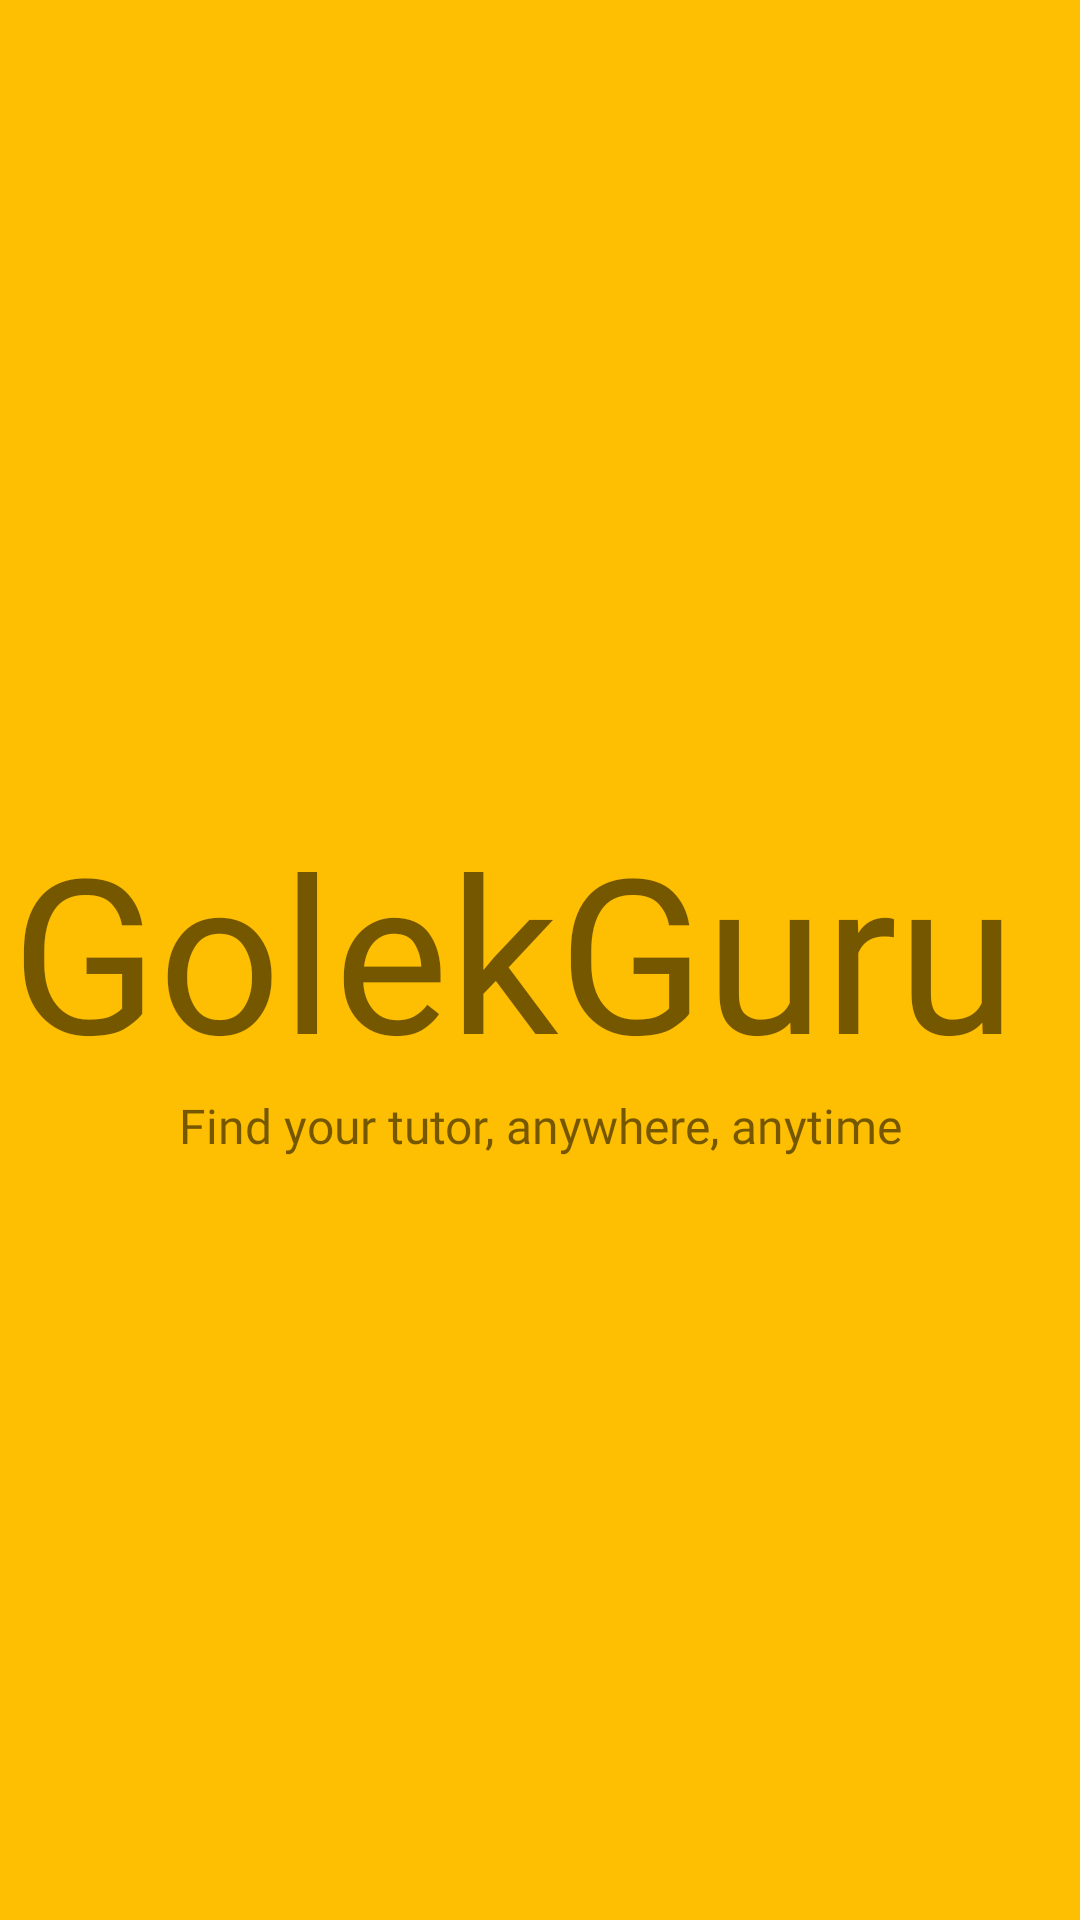

Android layout source for this screen:
<!-- AndroidManifest.xml: activity theme ThemeSplash -->
<!-- res/layout/activity_main.xml -->
<?xml version="1.0" encoding="utf-8"?>
<androidx.constraintlayout.widget.ConstraintLayout xmlns:android="http://schemas.android.com/apk/res/android"
    xmlns:app="http://schemas.android.com/apk/res-auto"
    xmlns:tools="http://schemas.android.com/tools"
    android:layout_width="match_parent"
    android:layout_height="match_parent"
    android:background="@color/yellow"
    tools:context=".MainActivity">

    <TextView
        android:id="@+id/splash_app_name"
        android:layout_width="wrap_content"
        android:layout_height="wrap_content"
        android:fontFamily="@font/bangers_regular"
        android:includeFontPadding="false"
        android:text="GolekGuru "
        android:textAlignment="center"
        android:textSize="72sp"
        android:transitionName="trans_app_name"
        app:layout_constraintBottom_toBottomOf="parent"
        app:layout_constraintLeft_toLeftOf="parent"
        app:layout_constraintRight_toRightOf="parent"
        app:layout_constraintTop_toTopOf="parent" />

    <TextView
        android:id="@+id/splash_app_caption"
        android:layout_width="wrap_content"
        android:layout_height="wrap_content"
        android:layout_marginTop="4dp"
        android:fontFamily="@font/poppins_light"
        android:includeFontPadding="false"
        android:text="Find your tutor, anywhere, anytime"
        android:textAlignment="center"
        android:textSize="16sp"
        android:transitionName="trans_caption"
        app:layout_constraintEnd_toEndOf="parent"
        app:layout_constraintStart_toStartOf="parent"
        app:layout_constraintTop_toBottomOf="@id/splash_app_name" />

</androidx.constraintlayout.widget.ConstraintLayout>
<!-- resources referenced by this layout -->
<resources>
  <color name="yellow">#FEBE02</color>
  <style name="ThemeSplash" parent="Theme.AppCompat.Light.NoActionBar">
          
          <item name="colorPrimary">@color/colorPrimary</item>
          <item name="colorPrimaryDark">@color/colorPrimaryDark</item>
          <item name="colorAccent">@color/textPrimary</item>
      </style>
  <color name="colorPrimary">#6200EE</color>
  <color name="colorPrimaryDark">#3700B3</color>
  <color name="textPrimary">#282948</color>
</resources>
